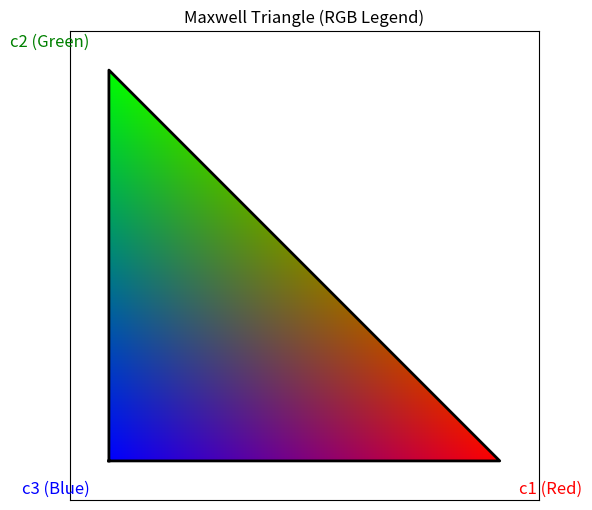

This chart was generated by the following Python code:
import numpy as np
import matplotlib.pyplot as plt

def plot_maxwell_triangle_legend(filename='maxwell_triangle_legend.png', resolution=400):
    # Create a grid of barycentric coordinates
    n = resolution
    img = np.ones((n, n, 3))
    for i in range(n):
        for j in range(n):
            # Barycentric coordinates
            c1 = i / (n - 1)
            c2 = j / (n - 1)
            c3 = 1 - c1 - c2
            if c3 < 0 or c3 > 1:
                img[j, i, :] = 1  # white outside triangle
            else:
                img[j, i, :] = [c1, c2, c3]  # RGB mapping

    fig, ax = plt.subplots(figsize=(6, 6))
    ax.imshow(img, origin='lower', extent=(0, 1, 0, 1))

    # Draw triangle borders
    triangle = np.array([[0, 0], [1, 0], [0, 1], [0, 0]])
    ax.plot(triangle[:, 0], triangle[:, 1], color='k', lw=2)

    # Annotate corners
    ax.text(-0.05, -0.05, 'c3 (Blue)', color='blue', fontsize=12, ha='right', va='top')
    ax.text(1.05, -0.05, 'c1 (Red)', color='red', fontsize=12, ha='left', va='top')
    ax.text(-0.05, 1.05, 'c2 (Green)', color='green', fontsize=12, ha='right', va='bottom')

    ax.set_xticks([])
    ax.set_yticks([])
    ax.set_xlim(-0.1, 1.1)
    ax.set_ylim(-0.1, 1.1)
    ax.set_aspect('equal')
    ax.set_title('Maxwell Triangle (RGB Legend)')
    plt.tight_layout()
    plt.savefig(filename, dpi=150)
    plt.close()
    print(f"Saved Maxwell triangle legend as {filename}")

if __name__ == "__main__":
    plot_maxwell_triangle_legend()
